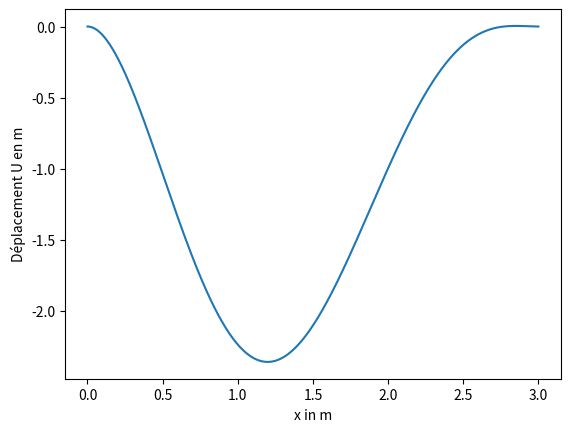

Generate this figure with matplotlib:
import numpy as np
import matplotlib.pyplot as plt


Po = 101300 # P atmosphérique
Rho = 1000 # Rho de l'eau
g = 9.81 # pesenteur
ho = 0.55 # hauteur d'eau au repos
A = 0.05 # amplitude des vagues (en m)
Lambda = 3.52 # longueur d'onde des vagues
k = 2*np.pi/Lambda # nombre d'onde
w = 4.16 # pulsation des vagues
L = 3 # longueur d'une plaque de PMMA
l = 0.5 # Largeur d'une plaque de PMMA
e = 0.003 # Epaisseur d'une plaque de pMMA
I = l*(e**3)/12 # Moment d'inertie de la plaque
z = 0.05 # Hauteur de la plaque par rapport au fond
Nbr_P = 5000 # Nombre de points utilisés pour la résolution
E=3300e6 # Module d'Young de la plaque
t=20 # t auquel on effectue les calculs
Phmin=106131.42544336956 # Pression minimale subie pour le haut
Pbmin=106180.47544336955 # Pression minimale subie pour le bas
P_z=l*(Rho*g*e) # constante régulière


def a(x):
    return P_z * (x**3)/6

def b(x):
    return -(l*g*Rho*A/(k**3)) * np.sin(k*x-w*t)

def a2(x):
    return P_z * (x**4)/24

def b2(x):
    return (l*g*Rho*A/(k**4)) * np.cos(k*x-w*t)

C3 = -(l*g*Rho*A/(k**3)) * np.sin(w*t)
C4 = - b2(0)
C1 = (12/(L**3)) * (C4 + C3*L + a2(L) + b2(L) + (L/2) * (-C3 - a(L) - b(L)))
C2 = (1/L) * (-C3 - a(L) - b(L) - ((L**2)/2) * C1)


def P(x,z,t):
    return Po + Rho*g*(ho + A*np.cos(k*x-w*t) - z)

def u(x,t):
    return (-l/(E*I)) *(a2(x) + b2(x) + C1*((x**3)/6) + C2*((x**2)/2) + C3*x + C4)



X=[i*L/Nbr_P for i in range(Nbr_P)]
Preh = []
Preb = []
Pred = []
U = []
zh = z + e/2
zb = z - e/2

for i in range(Nbr_P):
    Preh.append(P(i*L/Nbr_P,zh,t)-Phmin)
    Preb.append(P(i*L/Nbr_P,zb,t)-Pbmin)
    U.append(u(i*L/Nbr_P,t))

print(u(0,t),u(L,t))
print(E*I)
print(C1,C2,C3,C4)


##plt.plot(X,Preh,"red")
##plt.plot(X,Preb,"blue")
##plt.plot(X,Pred,"orange")
plt.plot(X,U)
plt.xlabel('x in m')
plt.ylabel('Déplacement U en m')
plt.show()



